The GitHub repository 2ai-lab/Leveraging-Handwriting-Impairment-as-an-Early-Biomarker-for-Parkinson-Disease contains a labelled image folder "spiral_augmented" with 2 categories: healthy, Parkinson. Examples follow, each with its label.

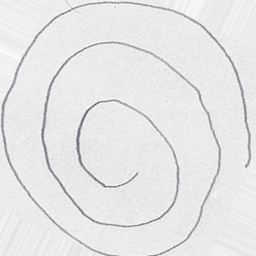
Label: healthy

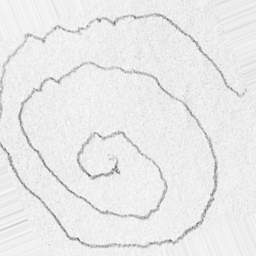
Label: Parkinson

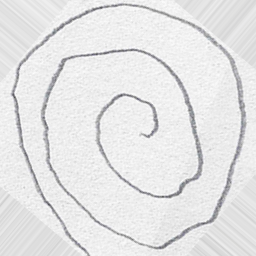
Label: healthy

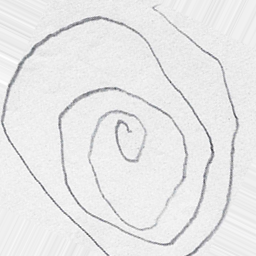
Label: Parkinson

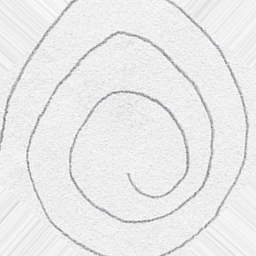
Label: healthy

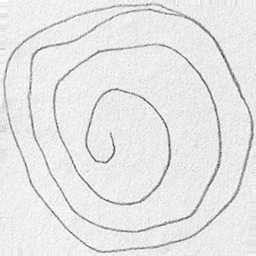
Label: Parkinson
